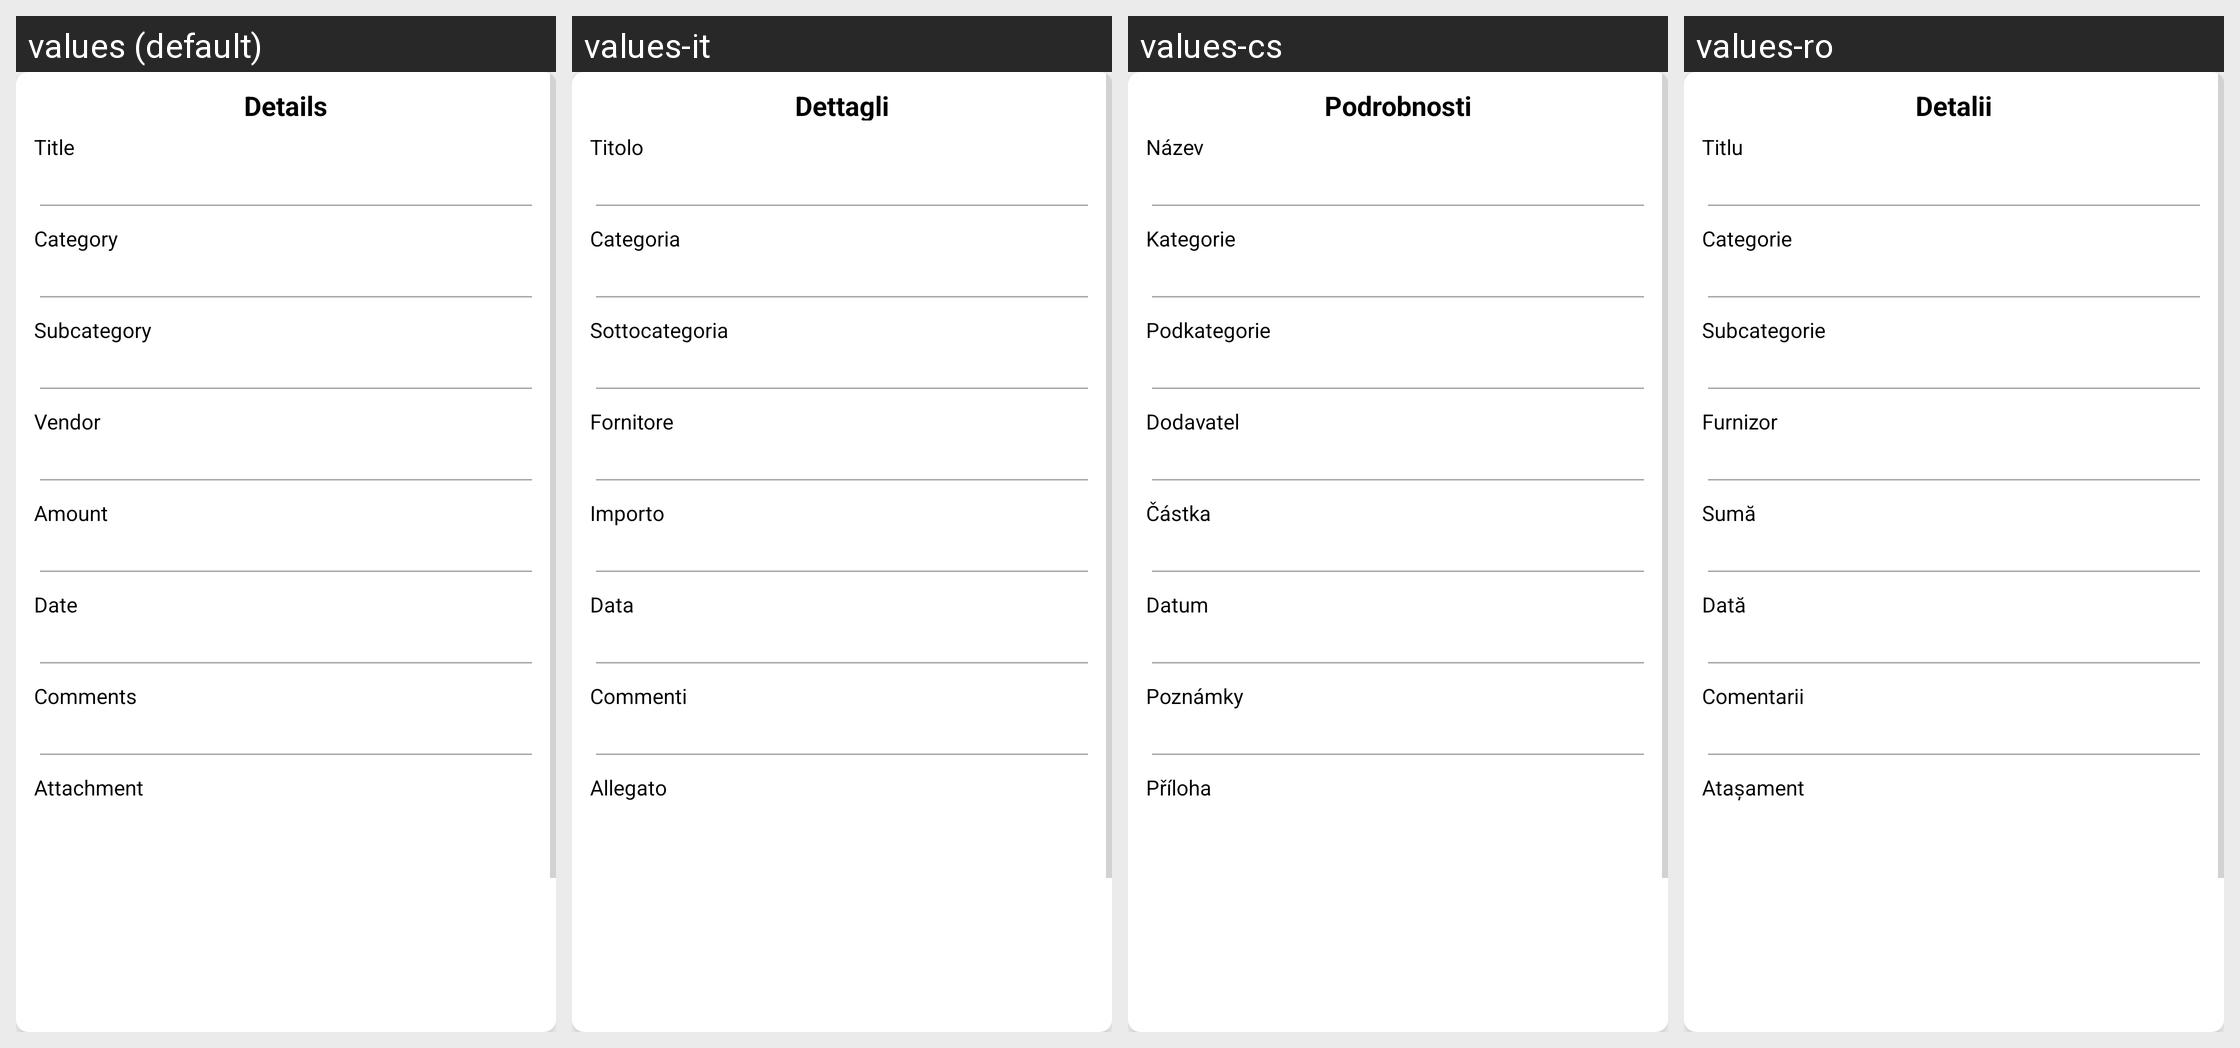

Translations of the strings shown on this Android screen, per locale in the grid:
Android screen res/layout/dialog_box_spendings_calendar.xml rendered under 4 locales, left to right: values (default), values-it, values-cs, values-ro. Device: Nexus 5 (rendered at 1080×1920; each locale shown at half size, 540×960, under a caption strip naming it); theme Theme.SmartStackBills.
Other locales in the repository, not shown: values-de, values-es, values-fr, values-hu, values-in, values-nl, values-pl, values-pt, values-tr, values-vi.
Strings drawn on this screen, with the default value and each locale's value (text and hints the layout hard-codes, and strings that could not be matched under every locale, appear in the picture but are not listed):

details
  values: Details
  values-it: Dettagli
  values-cs: Podrobnosti
  values-ro: Detalii

title
  values: Title
  values-it: Titolo
  values-cs: Název
  values-ro: Titlu

category
  values: Category
  values-it: Categoria
  values-cs: Kategorie
  values-ro: Categorie

subcategory
  values: Subcategory
  values-it: Sottocategoria
  values-cs: Podkategorie
  values-ro: Subcategorie

vendor
  values: Vendor
  values-it: Fornitore
  values-cs: Dodavatel
  values-ro: Furnizor

amount
  values: Amount
  values-it: Importo
  values-cs: Částka
  values-ro: Sumă

date
  values: Date
  values-it: Data
  values-cs: Datum
  values-ro: Dată

comments
  values: Comments
  values-it: Commenti
  values-cs: Poznámky
  values-ro: Comentarii

attachment
  values: Attachment
  values-it: Allegato
  values-cs: Příloha
  values-ro: Atașament
